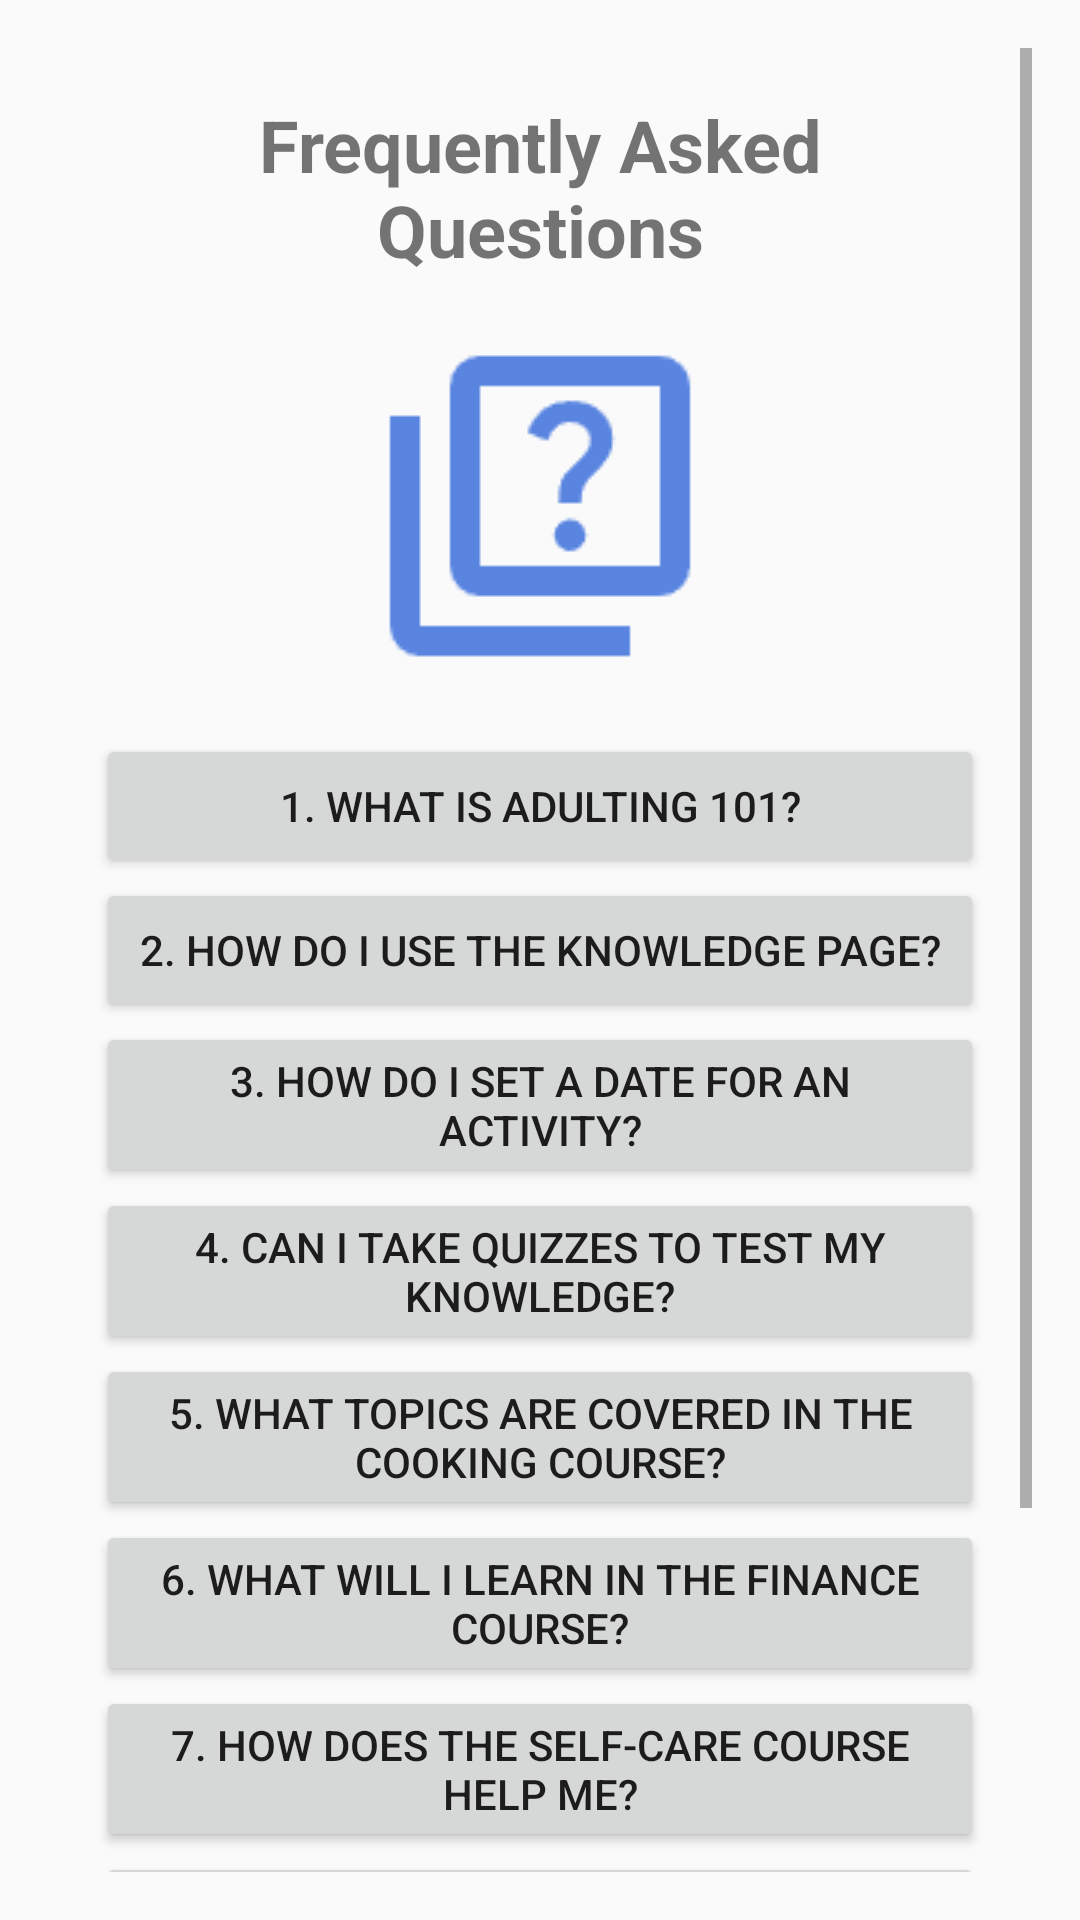

Layout XML and referenced resources for this Android screen:
<!-- AndroidManifest.xml: activity theme Theme.Adulting101 -->
<!-- res/layout/activity_faq.xml -->
<?xml version="1.0" encoding="utf-8"?>

<ScrollView xmlns:android="http://schemas.android.com/apk/res/android"
    android:layout_width="match_parent"
    android:layout_height="match_parent"
    android:padding="16dp">

    <LinearLayout
        android:layout_width="match_parent"
        android:layout_height="wrap_content"
        android:orientation="vertical"
        android:padding="16dp">

        
        <TextView
            android:id="@+id/faq_heading"
            android:layout_width="match_parent"
            android:layout_height="wrap_content"
            android:text="Frequently Asked Questions"
            android:textSize="24sp"
            android:textStyle="bold"
            android:paddingBottom="16dp"
            android:gravity="center" />

        
        <ImageView
            android:layout_width="wrap_content"
            android:layout_height="wrap_content"
            android:src="@drawable/ic_faq"
            android:layout_gravity="center"
            android:paddingBottom="16dp"/>

        
        <Button
            android:id="@+id/faq1"
            android:layout_width="match_parent"
            android:layout_height="wrap_content"
            android:text="1. What is Adulting 101?" />

        <TextView
            android:id="@+id/answer1"
            android:layout_width="match_parent"
            android:layout_height="wrap_content"
            android:visibility="gone"
            android:text="Adulting 101 is an app designed to help you master essential life skills like cooking, managing finances, and self-care." />

        
        <Button
            android:id="@+id/faq2"
            android:layout_width="match_parent"
            android:layout_height="wrap_content"
            android:text="2. How do I use the knowledge page?" />

        <TextView
            android:id="@+id/answer2"
            android:layout_width="match_parent"
            android:layout_height="wrap_content"
            android:visibility="gone"
            android:text="The knowledge page provides general information on various topics related to our courses. Simply select a course to start learning." />

        
        <Button
            android:id="@+id/faq3"
            android:layout_width="match_parent"
            android:layout_height="wrap_content"
            android:text="3. How do I set a date for an activity?" />

        <TextView
            android:id="@+id/answer3"
            android:layout_width="match_parent"
            android:layout_height="wrap_content"
            android:visibility="gone"
            android:text="Use the to-do date selector to schedule your cooking, finance, or self-care activities. Pick a date and save it to your calendar." />

        
        <Button
            android:id="@+id/faq4"
            android:layout_width="match_parent"
            android:layout_height="wrap_content"
            android:text="4. Can I take quizzes to test my knowledge?" />

        <TextView
            android:id="@+id/answer4"
            android:layout_width="match_parent"
            android:layout_height="wrap_content"
            android:visibility="gone"
            android:text="Yes, the app includes a quiz session where you can test your knowledge on various topics covered in the courses." />

        
        <Button
            android:id="@+id/faq5"
            android:layout_width="match_parent"
            android:layout_height="wrap_content"
            android:text="5. What topics are covered in the cooking course?" />

        <TextView
            android:id="@+id/answer5"
            android:layout_width="match_parent"
            android:layout_height="wrap_content"
            android:visibility="gone"
            android:text="The cooking course covers basic cooking techniques, meal planning, and recipes for beginners." />

        
        <Button
            android:id="@+id/faq6"
            android:layout_width="match_parent"
            android:layout_height="wrap_content"
            android:text="6. What will I learn in the finance course?" />

        <TextView
            android:id="@+id/answer6"
            android:layout_width="match_parent"
            android:layout_height="wrap_content"
            android:visibility="gone"
            android:text="The finance course teaches budgeting, saving, investing basics, and managing personal finances effectively." />

        
        <Button
            android:id="@+id/faq7"
            android:layout_width="match_parent"
            android:layout_height="wrap_content"
            android:text="7. How does the self-care course help me?" />

        <TextView
            android:id="@+id/answer7"
            android:layout_width="match_parent"
            android:layout_height="wrap_content"
            android:visibility="gone"
            android:text="The self-care course focuses on mental and physical health, stress management, and developing healthy habits." />

        
        <Button
            android:id="@+id/faq8"
            android:layout_width="match_parent"
            android:layout_height="wrap_content"
            android:text="8. Can I track my progress in the courses?" />

        <TextView
            android:id="@+id/answer8"
            android:layout_width="match_parent"
            android:layout_height="wrap_content"
            android:visibility="gone"
            android:text="Yes, you can track your progress in each course and see how much you've learned." />

        
        <Button
            android:id="@+id/faq9"
            android:layout_width="match_parent"
            android:layout_height="wrap_content"
            android:text="9. Is there a community feature in the app?" />

        <TextView
            android:id="@+id/answer9"
            android:layout_width="match_parent"
            android:layout_height="wrap_content"
            android:visibility="gone"
            android:text="Currently, we do not have a community feature, but it is something we are considering for future updates." />

        
        <Button
            android:id="@+id/faq10"
            android:layout_width="match_parent"
            android:layout_height="wrap_content"
            android:text="10. How do I provide feedback or get support?" />

        <TextView
            android:id="@+id/answer10"
            android:layout_width="match_parent"
            android:layout_height="wrap_content"
            android:visibility="gone"
            android:text="You can provide feedback or get support by contacting us through the app's support section or via email." />

    </LinearLayout>
</ScrollView>
<!-- resources referenced by this layout -->
<resources>
  <!-- drawable ic_faq: png bitmap (drawable, 1613 bytes) -->
  <style name="Theme.Adulting101" parent="Theme.AppCompat.Light.DarkActionBar" />
</resources>
